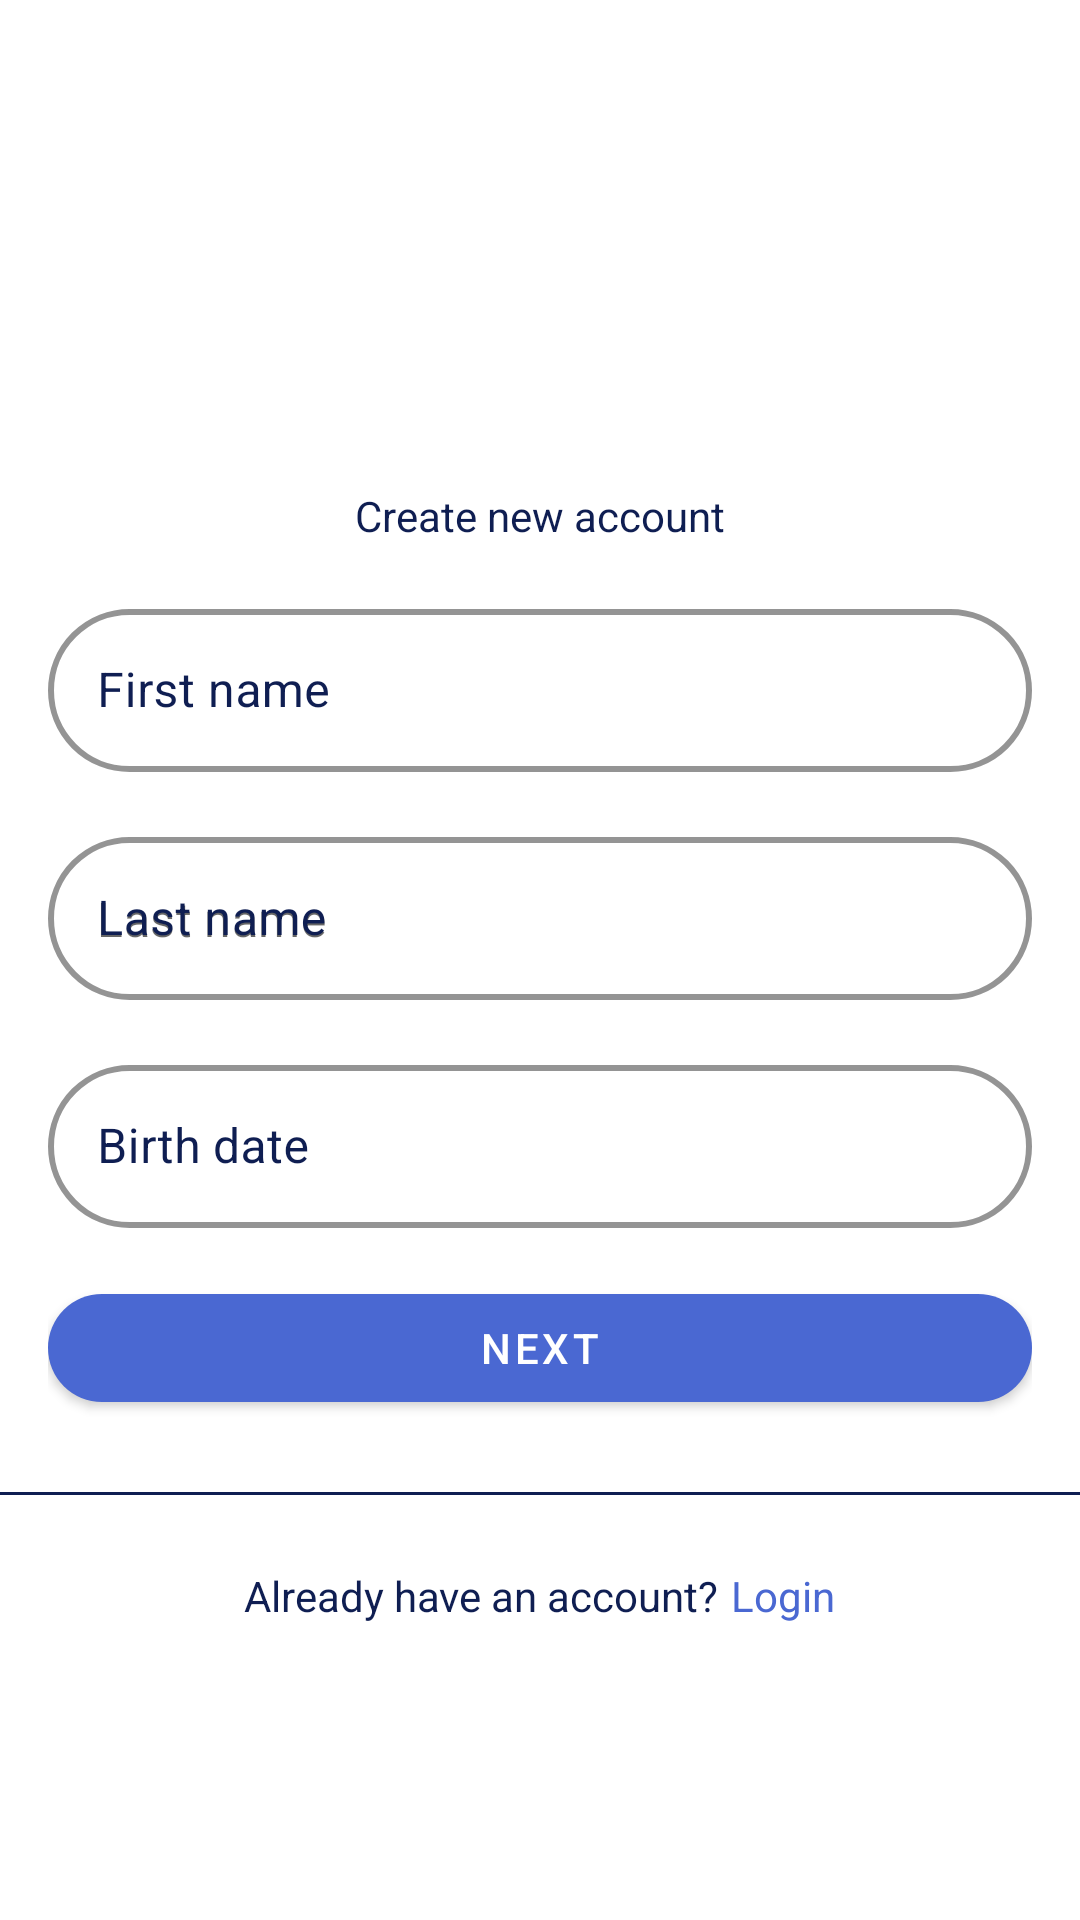

Android layout source for this screen:
<!-- AndroidManifest.xml: application theme Theme.VoomApp -->
<!-- res/layout/fragment_registration_personal.xml -->
<?xml version="1.0" encoding="utf-8"?>
<FrameLayout xmlns:android="http://schemas.android.com/apk/res/android"
    xmlns:tools="http://schemas.android.com/tools"
    xmlns:app="http://schemas.android.com/apk/res-auto"
    android:layout_width="match_parent"
    android:layout_height="match_parent"
    android:id="@+id/fragment_registration_personal"
    tools:context=".unauthenticated.registration.RegistrationPersonalFragment">

    <LinearLayout
        android:layout_width="match_parent"
        android:layout_height="match_parent"
        android:gravity="center"
        android:orientation="vertical"
        android:paddingVertical="64dp">

        <LinearLayout
            android:layout_width="match_parent"
            android:layout_height="wrap_content"
            android:gravity="center"
            android:orientation="vertical"
            android:paddingHorizontal="16dp">

            <ImageView
                android:id="@+id/logo"
                android:layout_width="200dp"
                android:layout_height="80dp"
                android:layout_gravity="center"
                android:contentDescription="@string/voom_logo"
                android:scaleType="fitCenter"
                android:src="@drawable/logo" />

            <TextView
                android:layout_width="wrap_content"
                android:layout_height="wrap_content"
                android:text="@string/create_new_account"
                android:textColor="@color/primary"/>

            <com.google.android.material.textfield.TextInputLayout
                android:layout_width="match_parent"
                android:layout_height="wrap_content"
                android:layout_marginTop="8pt"
                android:hint="@string/first_name"
                android:textColorHint="@color/primary"
                app:boxBackgroundColor="@color/white"
                app:boxBackgroundMode="outline"
                app:boxCornerRadiusBottomEnd="32dp"
                app:boxCornerRadiusBottomStart="32dp"
                app:boxCornerRadiusTopEnd="32dp"
                app:boxCornerRadiusTopStart="32dp"
                app:boxStrokeColor="@color/primary"
                app:boxStrokeErrorColor="@color/error"
                app:boxStrokeWidth="2dp">

                <com.google.android.material.textfield.TextInputEditText
                    android:id="@+id/first_name_input"
                    android:textColor="@color/primary"
                    android:layout_width="match_parent"
                    android:layout_height="wrap_content"
                    android:inputType="text"
                    android:padding="8pt"/>
            </com.google.android.material.textfield.TextInputLayout>

            <com.google.android.material.textfield.TextInputLayout
                android:layout_width="match_parent"
                android:layout_height="wrap_content"
                android:layout_marginTop="8pt"
                android:hint="@string/last_name"
                android:textColorHint="@color/primary"
                app:boxBackgroundColor="@color/white"
                app:boxBackgroundMode="outline"
                app:boxCornerRadiusBottomEnd="32dp"
                app:boxCornerRadiusBottomStart="32dp"
                app:boxCornerRadiusTopEnd="32dp"
                app:boxCornerRadiusTopStart="32dp"
                app:boxStrokeColor="@color/primary"
                app:boxStrokeErrorColor="@color/error"
                app:boxStrokeWidth="2dp">

                <com.google.android.material.textfield.TextInputEditText
                    android:id="@+id/last_name_input"
                    android:hint="@string/last_name"
                    android:textColor="@color/primary"
                    android:layout_width="match_parent"
                    android:layout_height="wrap_content"
                    android:inputType="text"
                    android:padding="8pt"/>
            </com.google.android.material.textfield.TextInputLayout>

            <com.google.android.material.textfield.TextInputLayout
                android:layout_width="match_parent"
                android:layout_height="wrap_content"
                android:layout_marginTop="8pt"
                android:hint="@string/birth_date"
                android:textColorHint="@color/primary"
                app:boxBackgroundColor="@color/white"
                app:boxBackgroundMode="outline"
                app:boxCornerRadiusBottomEnd="32dp"
                app:boxCornerRadiusBottomStart="32dp"
                app:boxCornerRadiusTopEnd="32dp"
                app:boxCornerRadiusTopStart="32dp"
                app:boxStrokeColor="@color/primary"
                app:boxStrokeErrorColor="@color/error"
                app:boxStrokeWidth="2dp">

                <com.google.android.material.textfield.TextInputEditText
                    android:id="@+id/birth_date_input"
                    android:textColor="@color/primary"
                    android:layout_width="match_parent"
                    android:layout_height="wrap_content"
                    android:padding="8pt"
                    android:clickable="true"/>
            </com.google.android.material.textfield.TextInputLayout>

            <com.google.android.material.button.MaterialButton
                android:id="@+id/fragment_registration_personal_next"
                android:layout_width="match_parent"
                android:layout_height="wrap_content"
                android:layout_marginTop="16dp"
                android:text="@string/next"
                android:textColor="@android:color/white"
                app:backgroundTint="@color/secondary"
                app:cornerRadius="32dp" />
        </LinearLayout>

        <View
            android:layout_width="match_parent"
            android:layout_height="1dp"
            android:layout_marginTop="24dp"
            android:layout_marginBottom="8dp"
            android:background="@color/primary" />

        <LinearLayout
            android:layout_width="match_parent"
            android:layout_height="wrap_content"
            android:gravity="center"
            android:orientation="horizontal"
            android:paddingVertical="16dp">

            <TextView
                android:layout_width="wrap_content"
                android:layout_height="wrap_content"
                android:text="@string/have_an_account"
                android:textColor="@color/primary" />

            <TextView
                android:layout_width="wrap_content"
                android:layout_height="wrap_content"
                android:paddingLeft="4dp"
                android:text="@string/login"
                android:textColor="@color/secondary" />

        </LinearLayout>

    </LinearLayout>


</FrameLayout>
<!-- resources referenced by this layout -->
<resources>
  <color name="error">#7d0220</color>
  <color name="primary">#0f1e52</color>
  <color name="secondary">#4a68d2</color>
  <color name="white">#FFFFFFFF</color>
  <string name="birth_date">Birth date</string>
  <string name="create_new_account">Create new account</string>
  <string name="first_name">First name</string>
  <string name="have_an_account">Already have an account?</string>
  <string name="last_name">Last name</string>
  <string name="login">Login</string>
  <string name="next">Next</string>
  <string name="voom_logo">Voom logo</string>
  <style name="Theme.VoomApp" parent="Theme.MaterialComponents.DayNight.NoActionBar">
          
          <item name="colorPrimary">@color/primary</item>
          <item name="colorPrimaryVariant">@color/primary</item>
          <item name="colorOnPrimary">@color/white</item>
          
          <item name="colorSecondary">@color/secondary</item>
          <item name="colorSecondaryVariant">@color/secondary</item>
          <item name="colorOnSecondary">@color/black</item>
          
          <item name="android:statusBarColor">?attr/colorPrimaryVariant</item>
          
      </style>
  <color name="black">#FF000000</color>
</resources>
